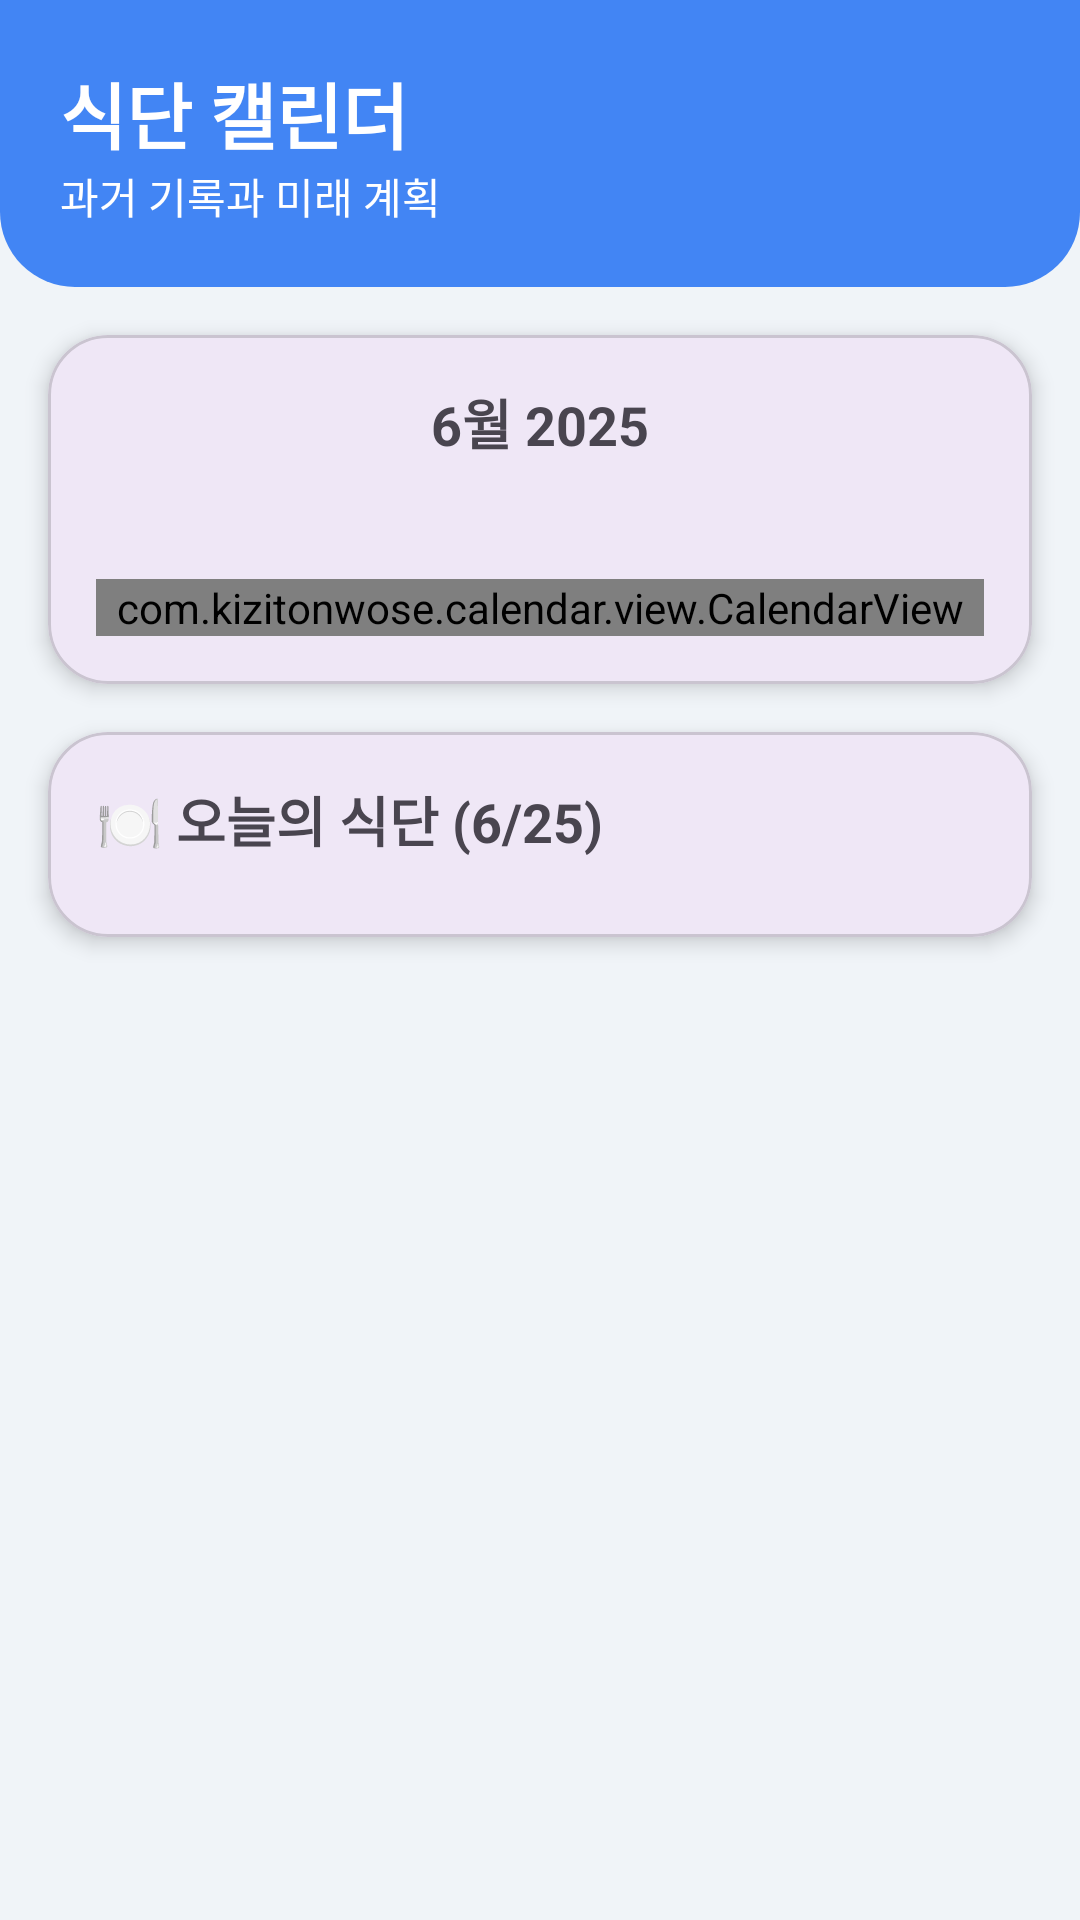

Layout XML and referenced resources for this Android screen:
<!-- AndroidManifest.xml: application theme Theme.Recipe2 -->
<!-- res/layout/fragment_calendar.xml -->
<?xml version="1.0" encoding="utf-8"?>
<androidx.core.widget.NestedScrollView xmlns:android="http://schemas.android.com/apk/res/android"
    xmlns:app="http://schemas.android.com/apk/res-auto"
    xmlns:tools="http://schemas.android.com/tools"
    android:layout_width="match_parent"
    android:layout_height="match_parent"
    android:background="#F0F4F8"
    tools:context=".ui.calendar.CalendarFragment">

    <LinearLayout
        android:layout_width="match_parent"
        android:layout_height="wrap_content"
        android:orientation="vertical"
        android:paddingBottom="80dp">

        <LinearLayout
            android:layout_width="match_parent"
            android:layout_height="wrap_content"
            android:background="@drawable/gradient_header"
            android:orientation="vertical"
            android:padding="20dp">
            <TextView
                android:layout_width="wrap_content"
                android:layout_height="wrap_content"
                android:text="식단 캘린더"
                android:textColor="@android:color/white"
                android:textSize="24sp"
                android:textStyle="bold" />
            <TextView
                android:layout_width="wrap_content"
                android:layout_height="wrap_content"
                android:text="과거 기록과 미래 계획"
                android:textColor="@android:color/white"
                android:textSize="14sp" />
        </LinearLayout>

        <com.google.android.material.card.MaterialCardView
            android:layout_width="match_parent"
            android:layout_height="wrap_content"
            android:layout_margin="16dp"
            app:cardCornerRadius="20dp"
            app:cardElevation="4dp">

            <LinearLayout
                android:layout_width="match_parent"
                android:layout_height="wrap_content"
                android:orientation="vertical"
                android:padding="16dp">

                <LinearLayout
                    android:layout_width="match_parent"
                    android:layout_height="wrap_content"
                    android:gravity="center_vertical"
                    android:orientation="horizontal">

                    <ImageButton
                        android:id="@+id/btn_previous_month"
                        android:layout_width="wrap_content"
                        android:layout_height="wrap_content"
                        android:background="?attr/selectableItemBackgroundBorderless"
                        android:src="@drawable/ic_chevron_left" />

                    <TextView
                        android:id="@+id/tv_month_title"
                        android:layout_width="0dp"
                        android:layout_height="wrap_content"
                        android:layout_weight="1"
                        android:gravity="center"
                        android:text="6월 2025"
                        android:textSize="18sp"
                        android:textStyle="bold" />

                    <ImageButton
                        android:id="@+id/btn_next_month"
                        android:layout_width="wrap_content"
                        android:layout_height="wrap_content"
                        android:background="?attr/selectableItemBackgroundBorderless"
                        android:src="@drawable/ic_chevron_right" />

                </LinearLayout>

                <LinearLayout
                    android:id="@+id/legendLayout"
                    android:layout_width="match_parent"
                    android:layout_height="wrap_content"
                    android:orientation="horizontal"
                    android:paddingTop="10dp"
                    android:paddingBottom="10dp"
                    tools:context=".ui.calendar.CalendarFragment">

                    <TextView style="@style/CalendarDayHeader" tools:text="일"/>
                    <TextView style="@style/CalendarDayHeader" tools:text="월"/>
                    <TextView style="@style/CalendarDayHeader" tools:text="화"/>
                    <TextView style="@style/CalendarDayHeader" tools:text="수"/>
                    <TextView style="@style/CalendarDayHeader" tools:text="목"/>
                    <TextView style="@style/CalendarDayHeader" tools:text="금"/>
                    <TextView style="@style/CalendarDayHeader" tools:text="토"/>

                </LinearLayout>

                <com.kizitonwose.calendar.view.CalendarView
                    android:id="@+id/calendar_view"
                    android:layout_width="match_parent"
                    android:layout_height="wrap_content"
                    app:cv_dayViewResource="@layout/calendar_day_layout"
                    app:cv_orientation="horizontal"
                    app:cv_outDateStyle="endOfGrid"
                    app:cv_scrollPaged="true" />

            </LinearLayout>
        </com.google.android.material.card.MaterialCardView>

        <com.google.android.material.card.MaterialCardView
            android:layout_width="match_parent"
            android:layout_height="wrap_content"
            android:layout_marginStart="16dp"
            android:layout_marginEnd="16dp"
            android:layout_marginBottom="16dp"
            app:cardCornerRadius="20dp"
            app:cardElevation="4dp">

            <LinearLayout
                android:layout_width="match_parent"
                android:layout_height="wrap_content"
                android:orientation="vertical"
                android:padding="16dp">

                <TextView
                    android:id="@+id/tv_selected_date_meals_title"
                    android:layout_width="wrap_content"
                    android:layout_height="wrap_content"
                    android:layout_marginBottom="10dp"
                    android:text="🍽️ 오늘의 식단 (6/25)"
                    android:textSize="18sp"
                    android:textStyle="bold" />

                <androidx.recyclerview.widget.RecyclerView
                    android:id="@+id/rv_meal_records"
                    android:layout_width="match_parent"
                    android:layout_height="wrap_content"
                    tools:itemCount="3"
                    tools:listitem="@layout/item_meal_record" />

                <TextView
                    android:id="@+id/tv_no_meals"
                    android:layout_width="match_parent"
                    android:layout_height="wrap_content"
                    android:text="기록된 식단이 없습니다."
                    android:gravity="center"
                    android:padding="20dp"
                    android:visibility="gone"/>

            </LinearLayout>
        </com.google.android.material.card.MaterialCardView>
    </LinearLayout>
</androidx.core.widget.NestedScrollView>
<!-- res/layout/calendar_day_layout.xml (included above) -->
<?xml version="1.0" encoding="utf-8"?>
<FrameLayout xmlns:android="http://schemas.android.com/apk/res/android"
    xmlns:tools="http://schemas.android.com/tools"
    android:layout_width="match_parent"
    android:layout_height="match_parent"
    android:layout_margin="2dp">

    <TextView
        android:id="@+id/calendar_day_text"
        android:layout_width="match_parent"
        android:layout_height="match_parent"
        android:gravity="center"
        android:textSize="14sp"
        tools:text="25" />

    <View
        android:id="@+id/dot_view"
        android:layout_width="5dp"
        android:layout_height="5dp"
        android:layout_gravity="center_horizontal|bottom"
        android:layout_marginBottom="6dp"
        android:background="@drawable/dot_background"
        android:visibility="invisible"
        tools:visibility="visible" />
</FrameLayout>
<!-- res/layout/item_meal_record.xml (included above) -->
<?xml version="1.0" encoding="utf-8"?>
<LinearLayout xmlns:android="http://schemas.android.com/apk/res/android"
    xmlns:app="http://schemas.android.com/apk/res-auto"
    xmlns:tools="http://schemas.android.com/tools"
    android:layout_width="match_parent"
    android:layout_height="wrap_content"
    android:orientation="horizontal"
    android:gravity="center_vertical"
    android:paddingTop="8dp"
    android:paddingBottom="8dp">

    <com.google.android.material.card.MaterialCardView
        android:layout_width="60dp"
        android:layout_height="60dp"
        app:cardCornerRadius="12dp"
        app:cardElevation="0dp">

        <ImageView
            android:id="@+id/meal_image"
            android:layout_width="match_parent"
            android:layout_height="match_parent"
            android:scaleType="centerCrop"
            android:background="@drawable/gradient_recipe_card"
            tools:src="@tools:sample/backgrounds/scenic"
            android:contentDescription="식단 사진"/>

        <TextView
            android:id="@+id/meal_icon"
            android:layout_width="match_parent"
            android:layout_height="match_parent"
            android:gravity="center"
            android:textSize="24sp"
            tools:text="🍳"
            android:visibility="gone"/>
    </com.google.android.material.card.MaterialCardView>

    <LinearLayout
        android:layout_width="0dp"
        android:layout_height="wrap_content"
        android:layout_weight="1"
        android:orientation="vertical"
        android:layout_marginStart="15dp">
        <TextView
            android:id="@+id/tv_meal_name"
            android:layout_width="wrap_content"
            android:layout_height="wrap_content"
            android:textStyle="bold"
            tools:text="아침: 계란후라이 토스트"/>
        <TextView
            android:id="@+id/tv_meal_info"
            android:layout_width="wrap_content"
            android:layout_height="wrap_content"
            android:textSize="12sp"
            tools:text="칼로리: 350kcal | 단백질: 18g"/>
    </LinearLayout>

    <com.google.android.material.button.MaterialButton
        android:id="@+id/btn_share"
        android:layout_width="wrap_content"
        android:layout_height="wrap_content"
        tools:text="📸 공유"
        style="@style/Widget.Material3.Button.TextButton"/>
</LinearLayout>
<!-- resources referenced by this layout -->
<resources>
  <!-- drawable gradient_header (drawable) -->
  <shape xmlns:android="http://schemas.android.com/apk/res/android"
      android:shape="rectangle">
      <gradient
          android:angle="135"
          android:startColor="@color/primary_blue"
          android:endColor="@color/primary_blue"
          android:type="linear" />
      <corners android:bottomLeftRadius="25dp" android:bottomRightRadius="25dp"/>
  </shape>
  <!-- drawable gradient_recipe_card (drawable) -->
  <shape xmlns:android="http://schemas.android.com/apk/res/android">
      <gradient
          android:angle="135"
          android:startColor="#ffecd2"
          android:endColor="#fcb69f"
          android:type="linear" />
      <corners android:radius="15dp"/>
  </shape>
  <style name="CalendarDayHeader">
          <item name="android:layout_width">0dp</item>
          <item name="android:layout_height">wrap_content</item>
          <item name="android:layout_weight">1</item>
          <item name="android:gravity">center</item>
          <item name="android:textSize">14sp</item>
          <item name="android:textStyle">bold</item>
      </style>
  <style name="Theme.Recipe2" parent="Base.Theme.Recipe2" />
  <color name="primary_blue">#4285F4</color>
  <style name="Base.Theme.Recipe2" parent="Theme.Material3.DayNight.NoActionBar">
          
          
      </style>
</resources>
